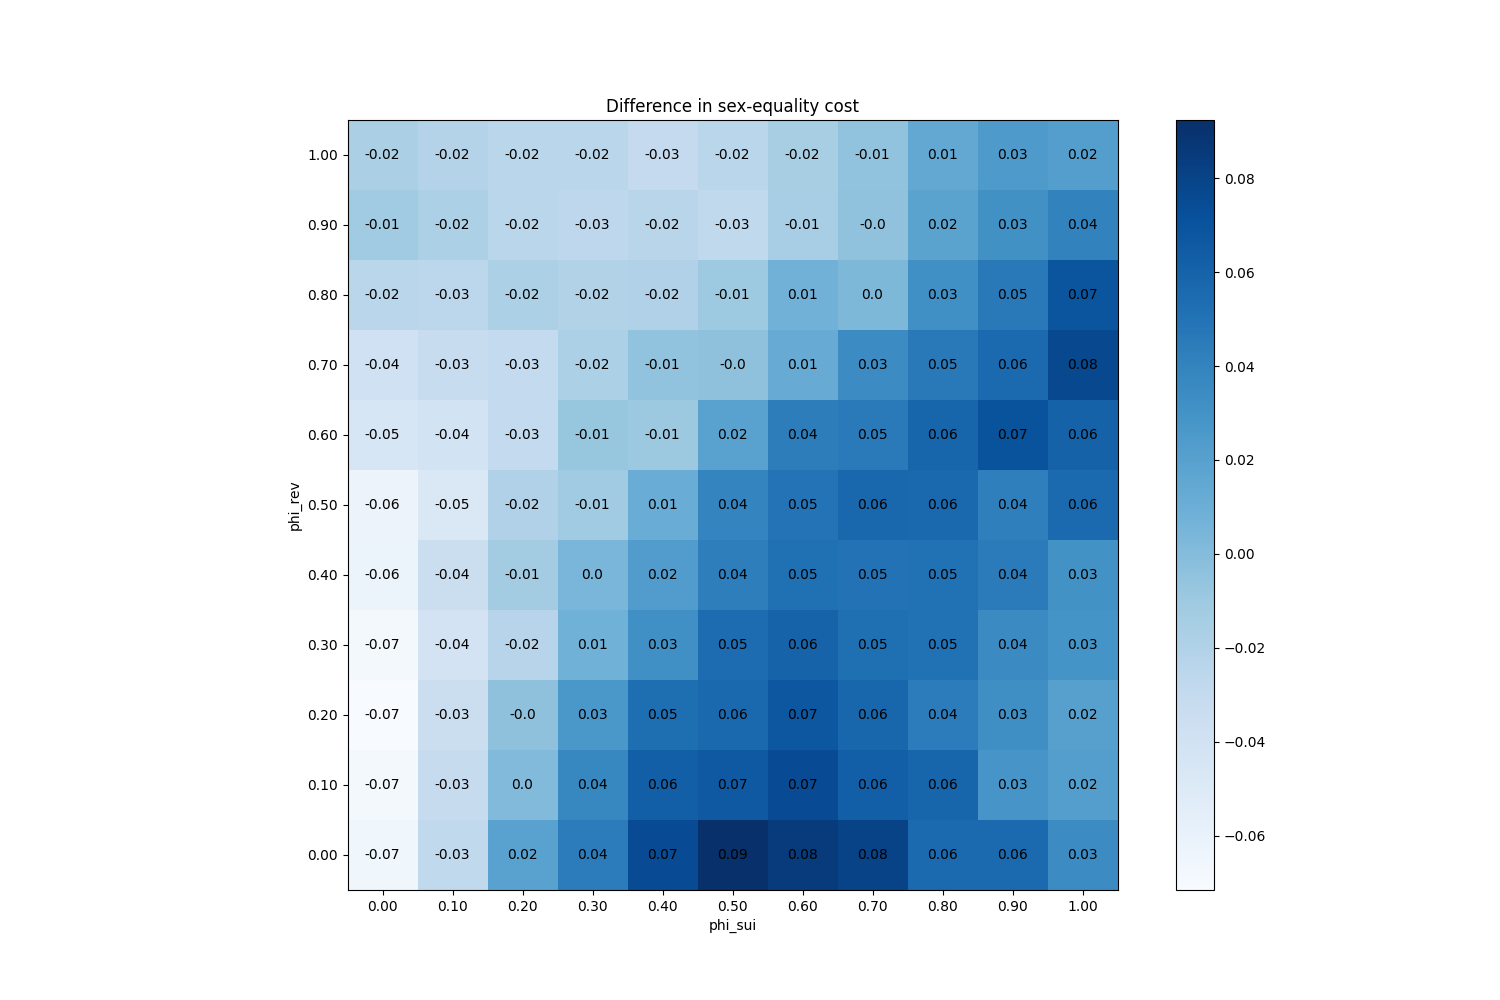

Source data for this figure (header and first rows):
phi_sui, phi_rev
(0.0, 0.0), -0.06533
(0.0, 0.1), -0.06893
(0.0, 0.2), -0.0716
(0.0, 0.3), -0.068
(0.0, 0.4), -0.06187
(0.0, 0.5), -0.0624
(0.0, 0.6), -0.04547
(0.0, 0.7), -0.0388
(0.0, 0.8), -0.0244
(0.0, 0.9), -0.012
(0.0, 1.0), -0.01707
(0.1, 0.0), -0.02827
(0.1, 0.1), -0.03133
(0.1, 0.2), -0.0348
(0.1, 0.3), -0.04187
(0.1, 0.4), -0.0352
(0.1, 0.5), -0.04853
(0.1, 0.6), -0.0412
(0.1, 0.7), -0.03307
(0.1, 0.8), -0.026
(0.1, 0.9), -0.01747
(0.1, 1.0), -0.02147
(0.2, 0.0), 0.0188
(0.2, 0.1), 0.0012
(0.2, 0.2), -0.003733
(0.2, 0.3), -0.0232
(0.2, 0.4), -0.01267
(0.2, 0.5), -0.0196
(0.2, 0.6), -0.02987
(0.2, 0.7), -0.02947
(0.2, 0.8), -0.01747
(0.2, 0.9), -0.0244
(0.2, 1.0), -0.02467
(0.3, 0.0), 0.044
(0.3, 0.1), 0.03787
(0.3, 0.2), 0.02693
(0.3, 0.3), 0.008267
(0.3, 0.4), 0.004133
(0.3, 0.5), -0.01147
(0.3, 0.6), -0.007067
(0.3, 0.7), -0.0172
(0.3, 0.8), -0.02053
(0.3, 0.9), -0.02627
(0.3, 1.0), -0.0248
(0.4, 0.0), 0.07453
(0.4, 0.1), 0.0628
(0.4, 0.2), 0.05293
(0.4, 0.3), 0.0316
(0.4, 0.4), 0.0228
(0.4, 0.5), 0.0112
(0.4, 0.6), -0.009733
(0.4, 0.7), -0.005067
(0.4, 0.8), -0.0192
(0.4, 0.9), -0.024
(0.4, 1.0), -0.0304
(0.5, 0.0), 0.0924
(0.5, 0.1), 0.06667
(0.5, 0.2), 0.0564
(0.5, 0.3), 0.05427
(0.5, 0.4), 0.04293
... 61 more rows
